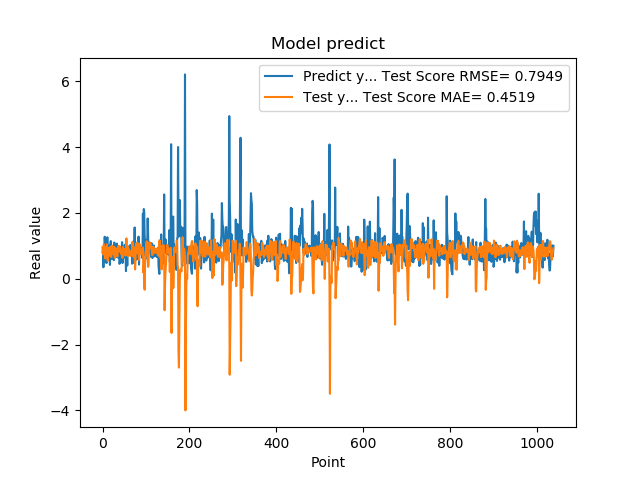

The data file committed next to this chart (first rows):
7.976629734039306641e-01, 9.527705345346715315e-01
9.608020186424257592e-01, 8.846585603667865838e-01
3.470349907875061035e-01, 7.352399328253844679e-01
9.546210169792177513e-01, 1.047850127173777457e+00
5.251880288124084473e-01, 7.653678552047937789e-01
1.275226235389709695e+00, 8.910088470371725355e-01
8.723750114440917969e-01, 6.155530691534183418e-01
7.321749925613403320e-01, 7.266022288616811320e-01
7.640249729156494141e-01, 9.534400021694103833e-01
4.752210080623626154e-01, 8.901156091927263647e-01
7.414129972457885742e-01, 1.042737563234440223e+00
1.258002042770385520e+00, 8.226284283397569119e-01
7.274609804153442383e-01, 5.443906965167669698e-01
7.892770171165466309e-01, 8.411921185923010302e-01
6.914690136909484863e-01, 8.511697599030841888e-01
7.093830108642578125e-01, 9.397323840423427166e-01
1.014547944068908691e+00, 9.106786905576844671e-01
4.182830154895783026e-01, 6.963049332723327822e-01
1.002280950546264648e+00, 9.693323536806608409e-01
1.143296003341674805e+00, 7.080178166333462864e-01
6.746559739112854004e-01, 6.569695405683727563e-01
6.009536385536193848e-01, 9.481280808699354967e-01
6.538079977035522461e-01, 1.009440909297627309e+00
7.814120054244995117e-01, 9.423172368280869904e-01
8.469259738922119141e-01, 8.653316254635440297e-01
6.482390165328979492e-01, 7.400344807401773028e-01
5.623700022697448730e-01, 8.922938401822260168e-01
1.099647998809814453e+00, 9.673418300229059685e-01
9.541710019111632191e-01, 6.355115277073123403e-01
6.694499850273132324e-01, 6.764081669143191533e-01
6.464660167694091797e-01, 9.113763832280220578e-01
8.223180174827575684e-01, 9.196996886444113173e-01
8.300920128822326660e-01, 8.999794668385986407e-01
1.067314028739929199e+00, 7.999657212773747528e-01
6.827279925346374512e-01, 6.735705244209378995e-01
6.464239954948425293e-01, 8.299500806065788217e-01
6.881093978881835938e-01, 9.746915062645803429e-01
6.500350236892700195e-01, 9.990658818059241497e-01
8.693690299987792969e-01, 9.621549618780018687e-01
4.518609941005706787e-01, 8.217702433457240163e-01
4.952389895915984552e-01, 9.758816678607380446e-01
6.850870251655578613e-01, 9.299493040285659040e-01
8.653740286827087402e-01, 8.325716082659445627e-01
7.400469779968261719e-01, 7.430717555651983330e-01
8.204330205917358398e-01, 8.162745466668441807e-01
1.108605027198791504e+00, 7.883258438151478087e-01
4.751499891281127930e-01, 6.357594783420259521e-01
9.457899928092955433e-01, 9.637852610509607398e-01
7.877500057220458984e-01, 7.841117249513230858e-01
9.367713332176208496e-01, 8.641516551950861880e-01
6.470239758491516113e-01, 8.426608439230912628e-01
1.029777050018310325e+00, 9.028505683694759698e-01
9.328820109367371716e-01, 7.412689806885405241e-01
7.528370022773742676e-01, 7.028727294043620732e-01
2.307340055704117099e-01, 8.943482937295196278e-01
8.772729635238647461e-01, 1.224980068796732491e+00
7.876309752464294434e-01, 8.637700693936055663e-01
3.992269933223724365e-01, 7.184328846374434807e-01
9.923512339591979980e-01, 9.721363494011701079e-01
7.200859785079956055e-01, 6.803629489788908247e-01
7.269890308380126953e-01, 7.915385594524304569e-01
... 979 more rows
